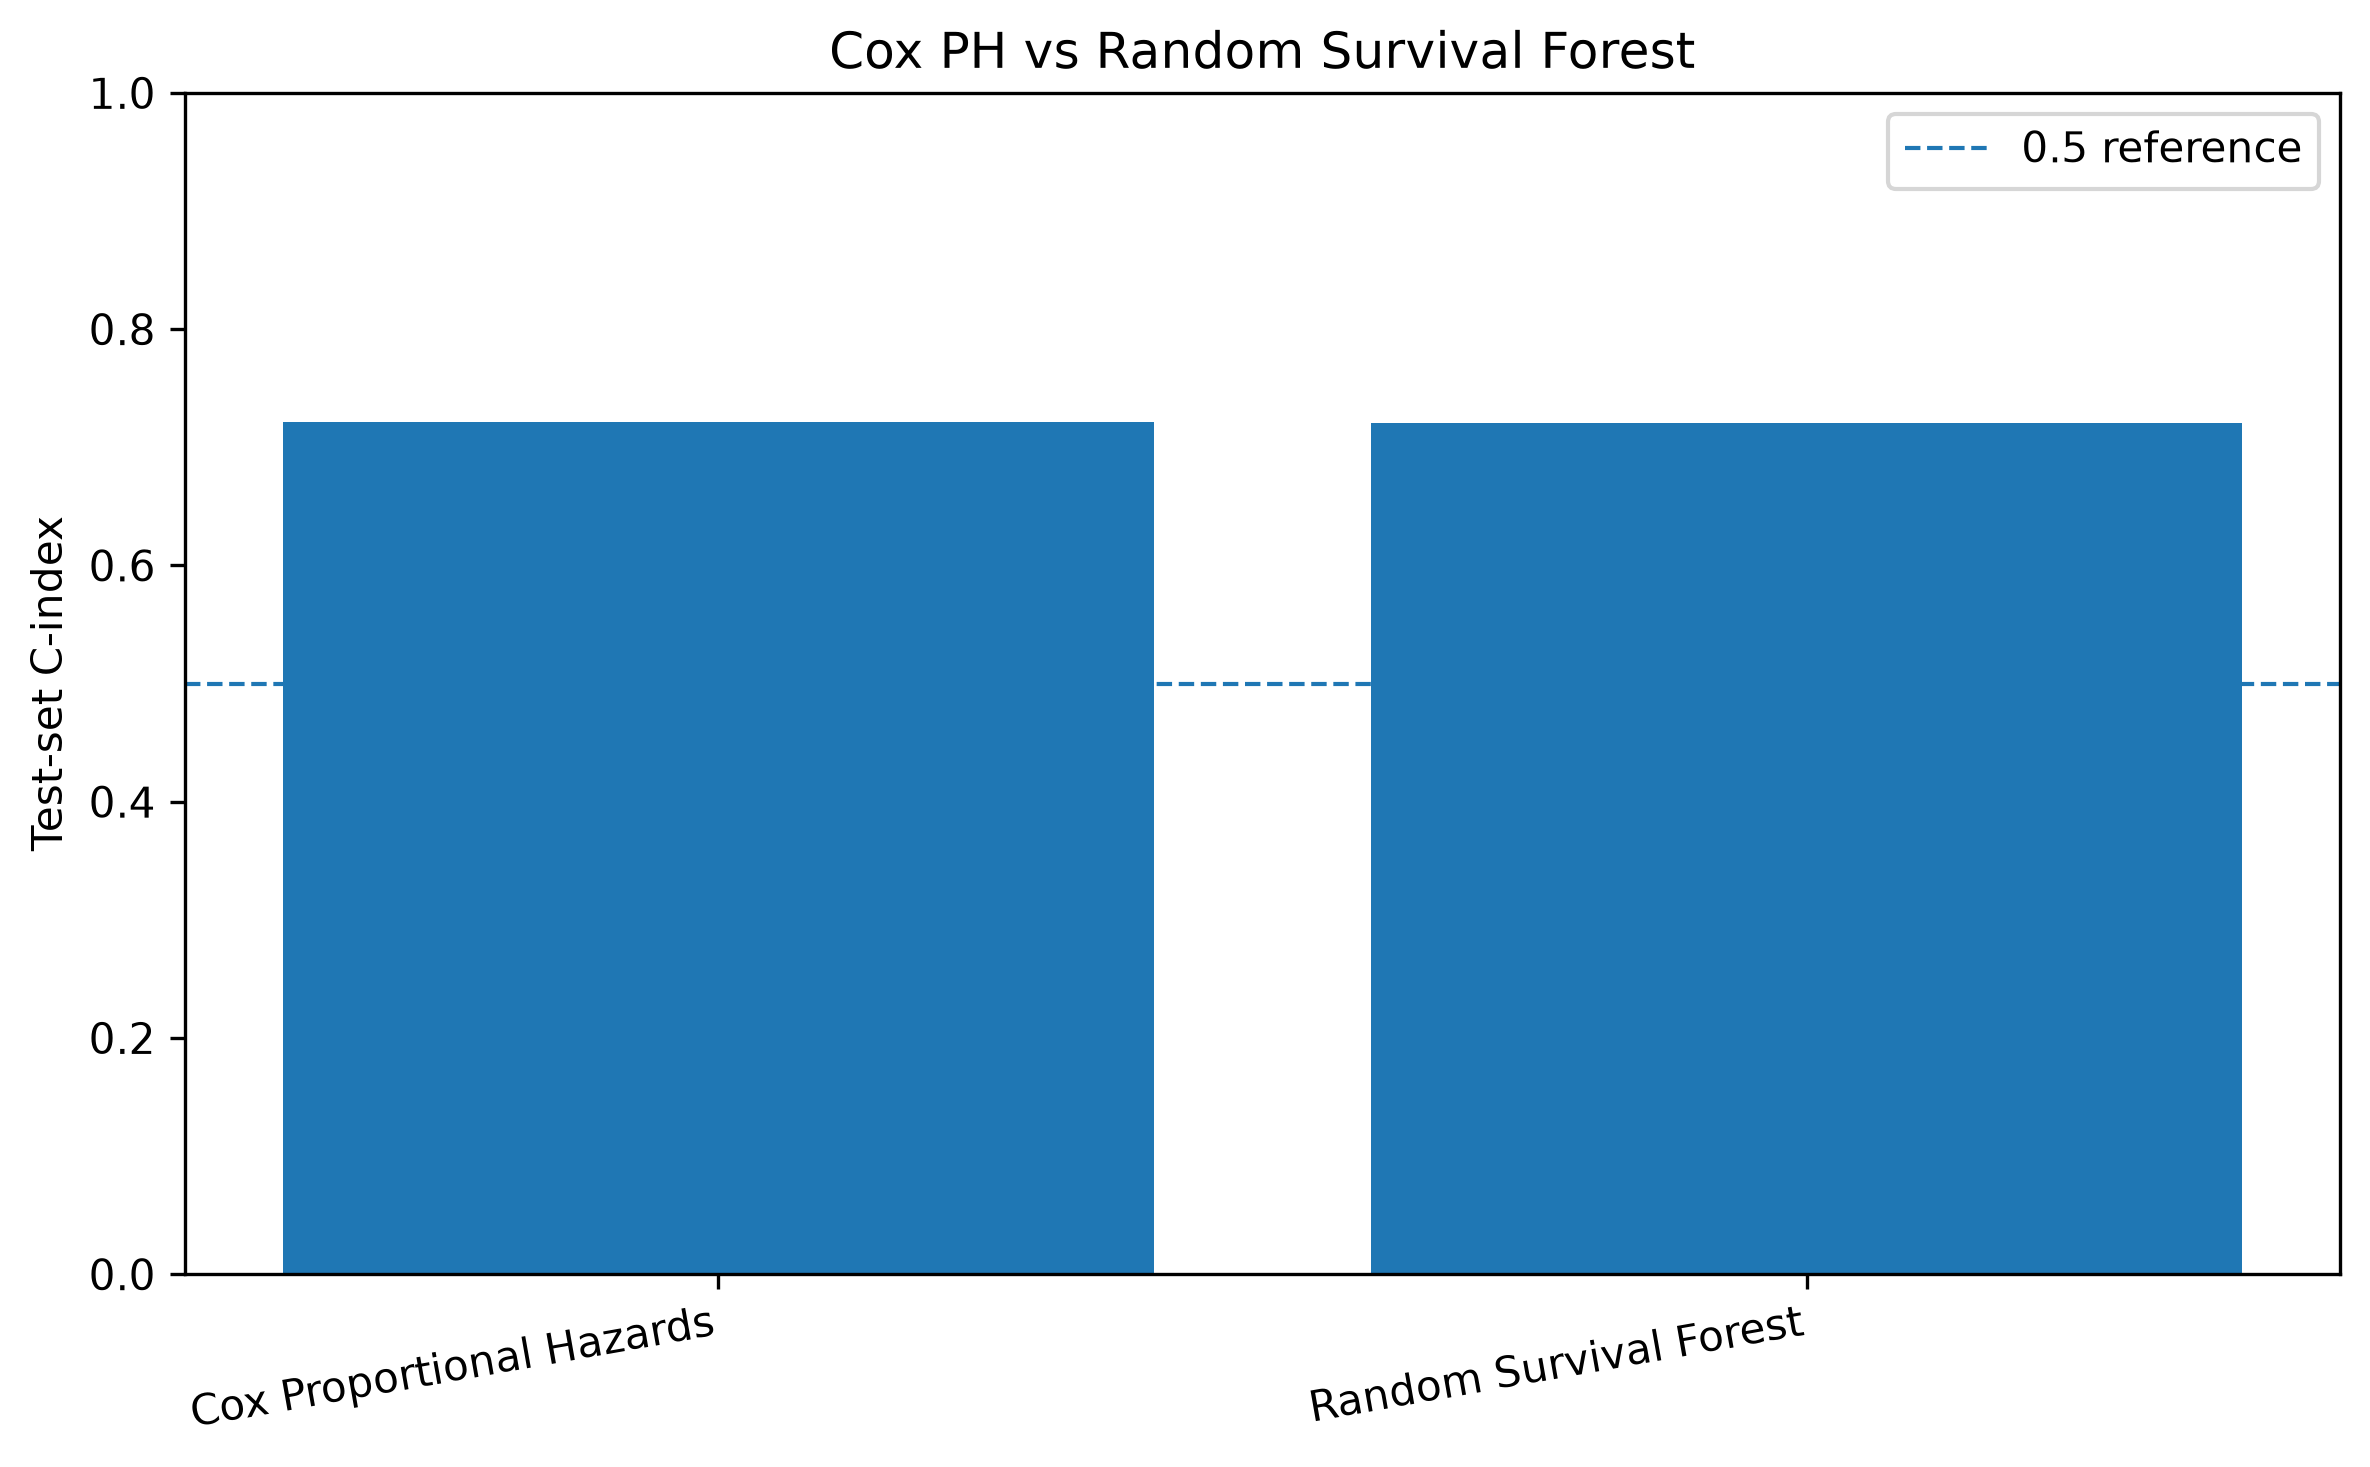

The file beside this chart, header and first rows:
model, test_c_index
Cox Proportional Hazards, 0.7211
Random Survival Forest, 0.7205
